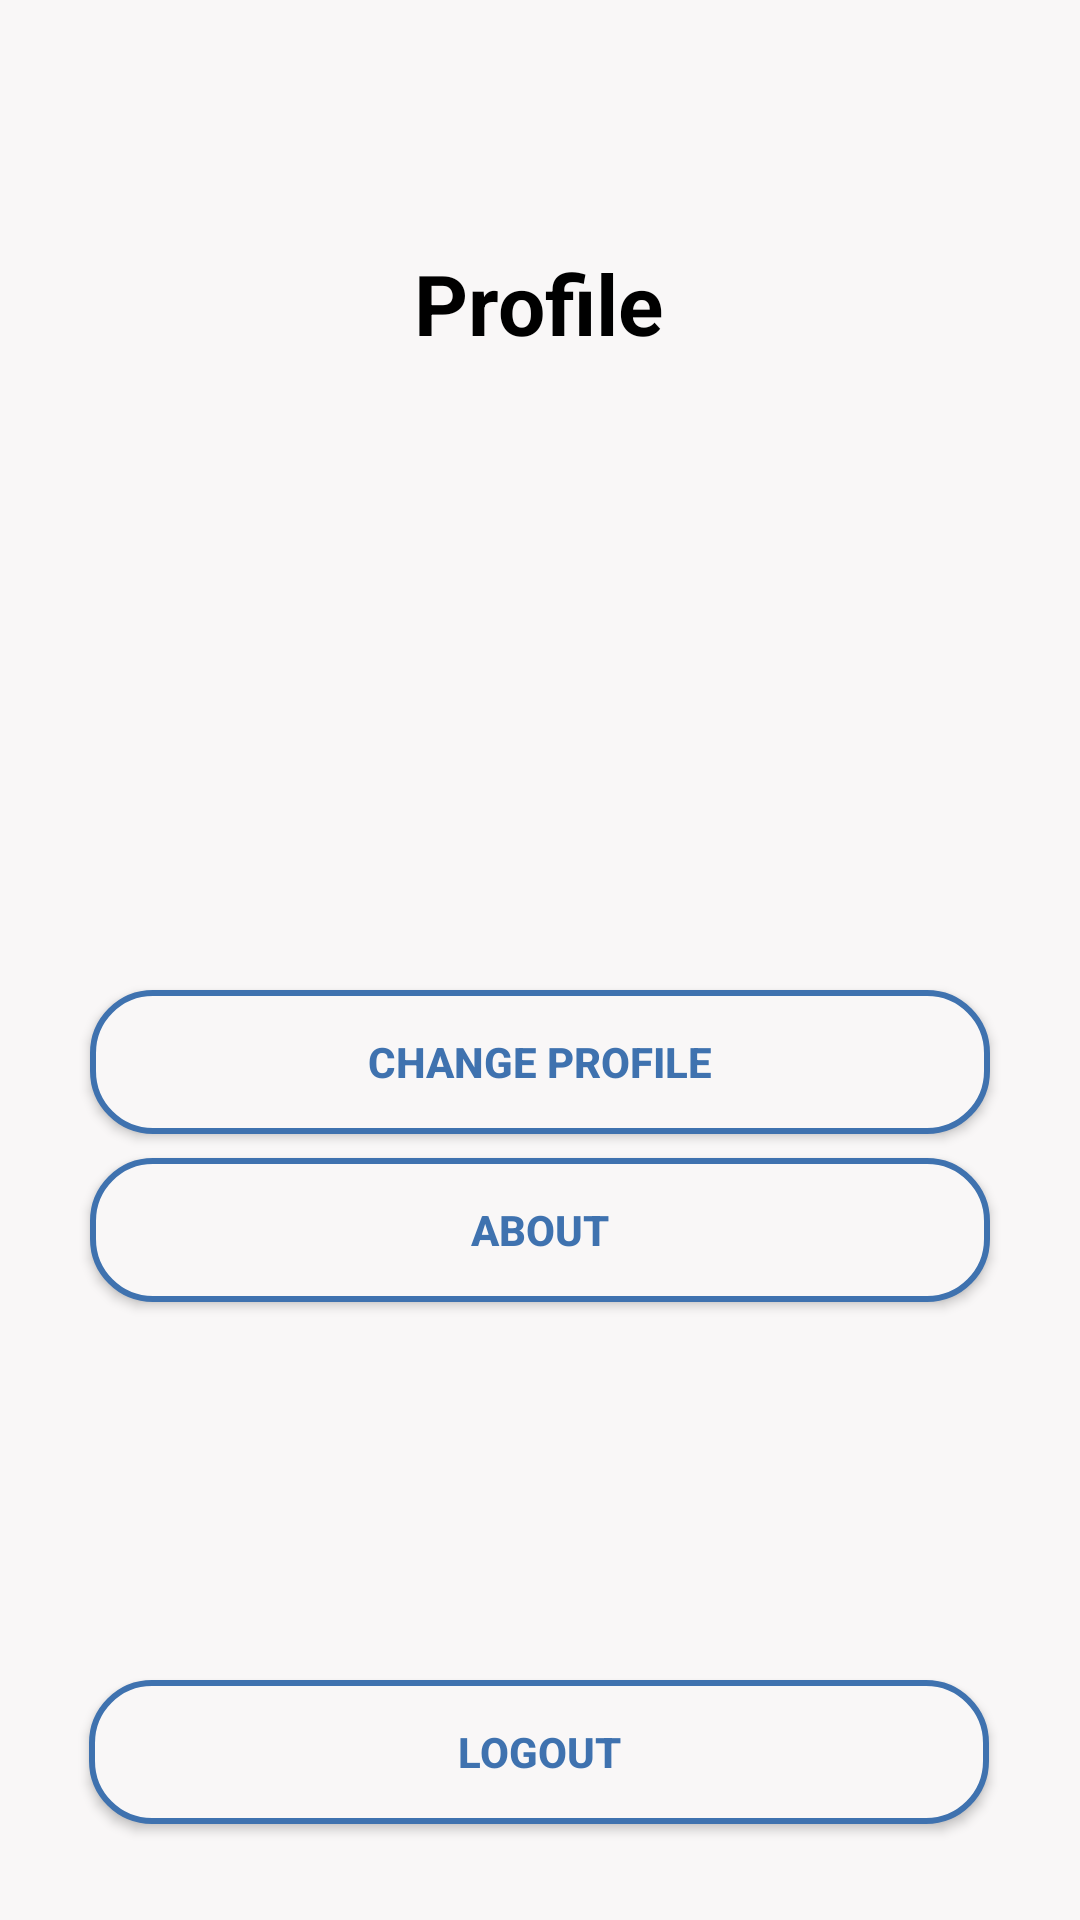

Reconstruct the res/layout file that produces this screen, plus the resources it refers to.
<!-- AndroidManifest.xml: application theme Theme.Design.NoActionBar -->
<!-- res/layout/fragment_admin_profil.xml -->
<?xml version="1.0" encoding="utf-8"?>
<FrameLayout xmlns:android="http://schemas.android.com/apk/res/android"
    xmlns:app="http://schemas.android.com/apk/res-auto"
    xmlns:tools="http://schemas.android.com/tools"
    android:layout_width="match_parent"
    android:layout_height="match_parent"
    android:background="@color/mainwhite"
    tools:context=".AdminProfilFragment">

    <androidx.constraintlayout.widget.ConstraintLayout
        android:layout_width="match_parent"
        android:layout_height="match_parent">

        <TextView
            android:id="@+id/txtAdminprofile"
            android:layout_width="wrap_content"
            android:layout_height="wrap_content"
            android:layout_marginTop="16dp"
            android:text="Profile"
            android:textColor="@color/black"
            android:textSize="28sp"
            android:textStyle="bold"
            app:layout_constraintBottom_toBottomOf="parent"
            app:layout_constraintEnd_toEndOf="parent"
            app:layout_constraintHorizontal_bias="0.498"
            app:layout_constraintStart_toStartOf="parent"
            app:layout_constraintTop_toTopOf="parent"
            app:layout_constraintVertical_bias="0.113"
            tools:ignore="HardcodedText" />

        <ImageView
            android:id="@+id/picAdminprofile"
            android:layout_width="90dp"
            android:layout_height="90dp"
            android:layout_marginTop="16dp"
            android:src="@drawable/baseline_person_24"
            app:layout_constraintEnd_toEndOf="parent"
            app:layout_constraintStart_toStartOf="parent"
            app:layout_constraintTop_toBottomOf="@+id/txtAdminprofile" />

        <TextView
            android:id="@+id/txtAdminUsername"
            android:layout_width="match_parent"
            android:layout_height="wrap_content"
            android:layout_marginTop="16dp"
            android:gravity="center"
            android:text=""
            android:textColor="@color/mainblue"
            android:textColorHint="@color/mainblue"
            android:textSize="28sp"
            android:textStyle="bold"
            app:layout_constraintEnd_toEndOf="parent"
            app:layout_constraintStart_toStartOf="parent"
            app:layout_constraintTop_toBottomOf="@+id/picAdminprofile"
            tools:ignore="HardcodedText"/>

        <TextView
            android:id="@+id/txtAdminEmail"
            android:layout_width="match_parent"
            android:layout_height="wrap_content"
            android:gravity="center"
            android:text=""
            android:textColor="@color/mainblue"
            android:textColorHint="@color/mainblue"
            android:textSize="14sp"
            app:layout_constraintEnd_toEndOf="parent"
            app:layout_constraintStart_toStartOf="parent"
            app:layout_constraintTop_toBottomOf="@+id/txtAdminUsername"
            tools:ignore="HardcodedText" />

        <Button
            android:id="@+id/btnChangeprofile"
            android:layout_width="300dp"
            android:layout_height="wrap_content"
            android:layout_marginTop="32dp"
            android:background="@drawable/curve"
            android:text="Change Profile"
            android:textColor="@color/mainblue"
            android:textStyle="bold"
            app:layout_constraintEnd_toEndOf="parent"
            app:layout_constraintStart_toStartOf="parent"
            app:layout_constraintTop_toBottomOf="@+id/txtAdminEmail"
            tools:ignore="HardcodedText" />

        <Button
            android:id="@+id/btnAbout"
            android:layout_width="300dp"
            android:layout_height="wrap_content"
            android:layout_marginTop="8dp"
            android:background="@drawable/curve"
            android:text="About"
            android:textColor="@color/mainblue"
            android:textStyle="bold"
            app:layout_constraintEnd_toEndOf="parent"
            app:layout_constraintStart_toStartOf="parent"
            app:layout_constraintTop_toBottomOf="@+id/btnChangeprofile"
            tools:ignore="HardcodedText" />

        <Button
            android:id="@+id/btnLogout"
            android:layout_width="300dp"
            android:layout_height="wrap_content"
            android:layout_marginBottom="32dp"
            android:background="@drawable/curve"
            android:text="Logout"
            android:textColor="@color/mainblue"
            android:textStyle="bold"
            app:layout_constraintBottom_toBottomOf="parent"
            app:layout_constraintEnd_toEndOf="parent"
            app:layout_constraintHorizontal_bias="0.495"
            app:layout_constraintStart_toStartOf="parent"
            tools:ignore="HardcodedText" />

    </androidx.constraintlayout.widget.ConstraintLayout>
</FrameLayout>
<!-- resources referenced by this layout -->
<resources>
  <color name="black">#FF000000</color>
  <color name="mainblue">#3F72AF</color>
  <color name="mainwhite">#F9F7F7</color>
  <!-- drawable curve (drawable) -->
  <shape xmlns:android="http://schemas.android.com/apk/res/android"
      android:shape="rectangle">
      <solid
          android:color="@color/mainwhite"
          />
      <stroke
          android:width="2dp"
          android:color="@color/mainblue" />
      <corners
          android:radius="20dp" />
  </shape>
</resources>
